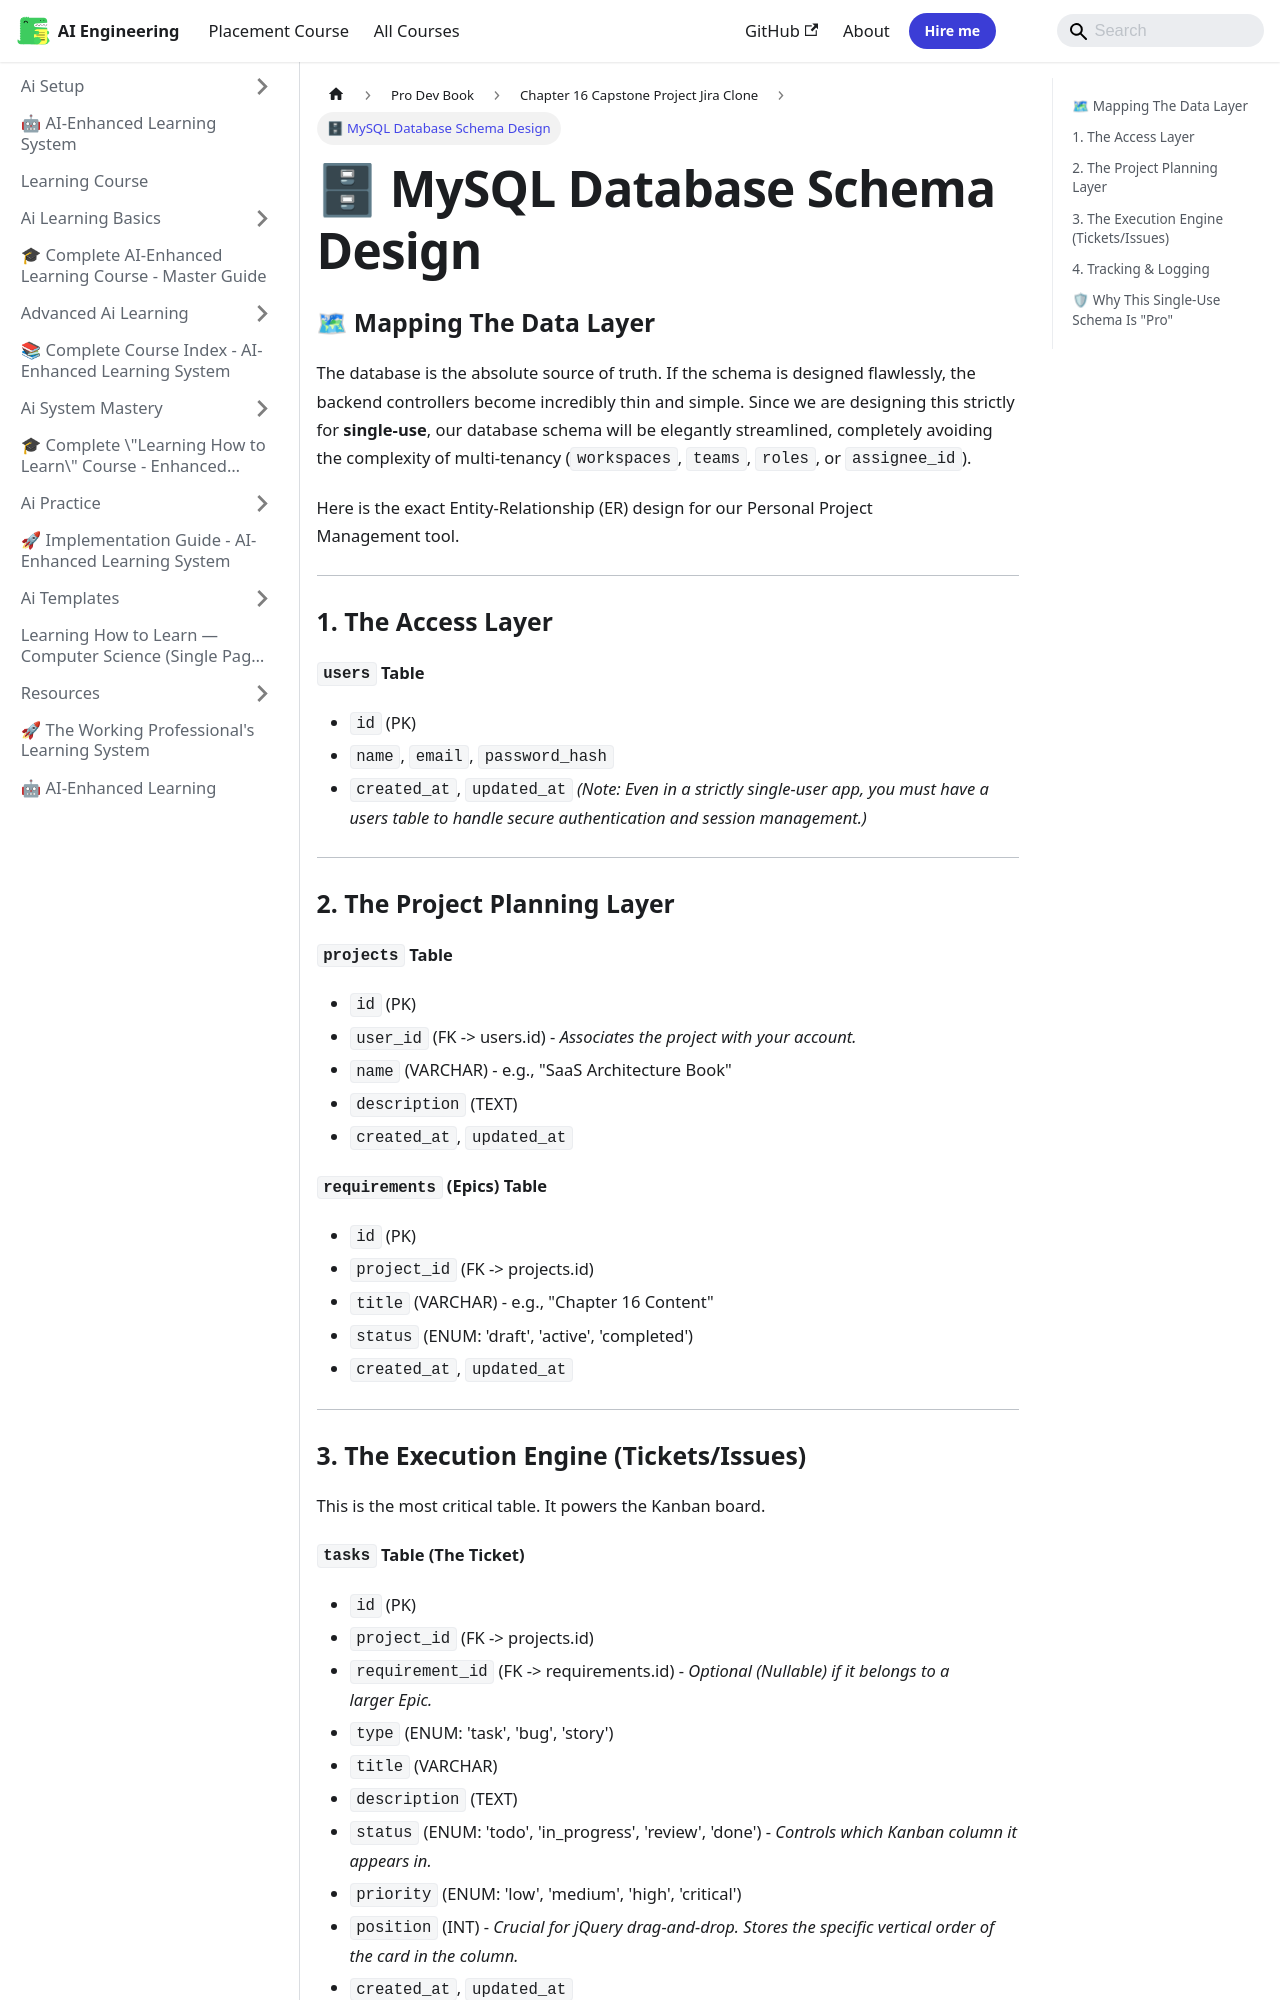

repository: Raushan666java/ai-engineering-journey · page: learning-course/Pro-Dev-book/Chapter_16_Capstone_Project_Jira_Clone/02_Database_Schema_Design/index.html · generator: mkdocs

---
slug: /learning-course/Pro-Dev-book/Chapter_16_Capstone_Project_Jira_Clone/02_Database_Schema_Design
title: "🗄 MySQL Database Schema Design"
sidebar_label: "🗄 MySQL Database Schema Design"
sidebar_position: 2
description: "The database is the absolute source of truth. If the schema is designed flawlessly, the backend controllers become incredibly thin and simple. Since we"
---
# 🗄 MySQL Database Schema Design

### 🗺 Mapping The Data Layer

The database is the absolute source of truth. If the schema is designed flawlessly, the backend controllers become incredibly thin and simple. Since we are designing this strictly for **single-use**, our database schema will be elegantly streamlined, completely avoiding the complexity of multi-tenancy (`workspaces`, `teams`, `roles`, or `assignee_id`).

Here is the exact Entity-Relationship (ER) design for our Personal Project Management tool.

---

### 1. The Access Layer

**`users` Table**
*   `id` (PK)
*   `name`, `email`, `password_hash`
*   `created_at`, `updated_at`
*(Note: Even in a strictly single-user app, you must have a users table to handle secure authentication and session management.)*

---

### 2. The Project Planning Layer

**`projects` Table**
*   `id` (PK)
*   `user_id` (FK -> users.id) - *Associates the project with your account.*
*   `name` (VARCHAR) - e.g., "SaaS Architecture Book"
*   `description` (TEXT)
*   `created_at`, `updated_at`

**`requirements` (Epics) Table**
*   `id` (PK)
*   `project_id` (FK -> projects.id)
*   `title` (VARCHAR) - e.g., "Chapter 16 Content"
*   `status` (ENUM: 'draft', 'active', 'completed')
*   `created_at`, `updated_at`

---
